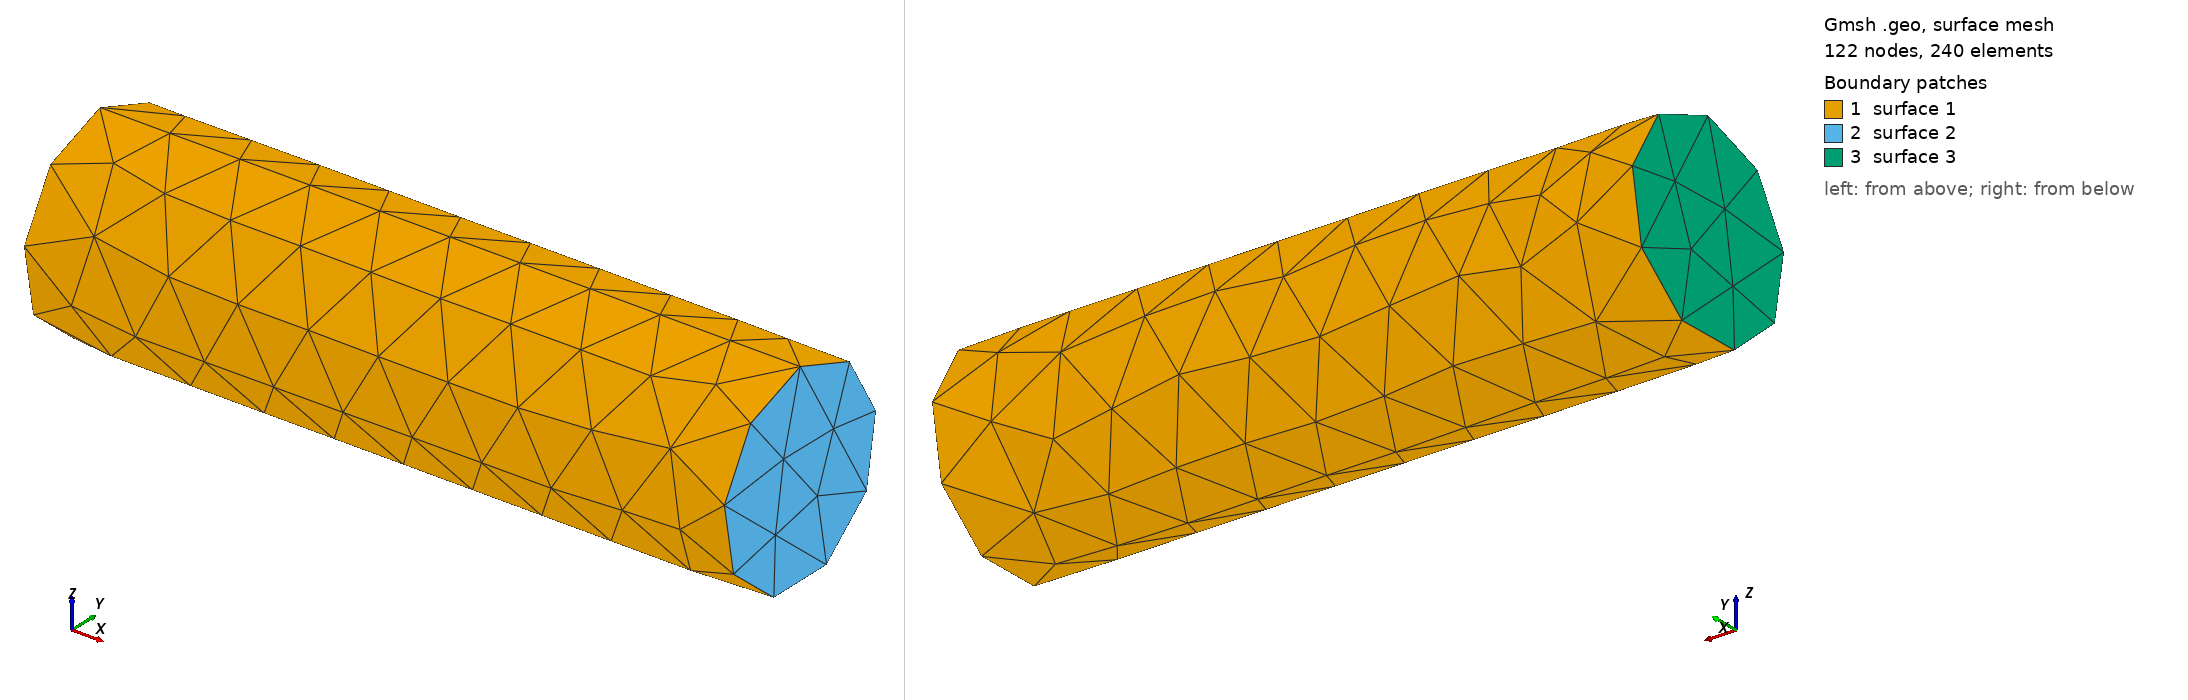

Gmsh geometry script, surface-meshed: 122 nodes, 240 surface elements. Boundary patches (legend numbers): 1 surface 1, 2 surface 2, 3 surface 3. Left view from above one corner, right view from below the opposite corner. The script declares no physical surfaces, so the legend lists its geometric surfaces. The drawing asked Gmsh for element sizes between 1% and 20% of the model's largest extent; the script's own settings can give other sizes.

=== fuselage.geo (drawn) ===
SetFactory("OpenCASCADE");

Include "Parameters.geo";
Include "Addon.geo";

// Main cylinder
xc   = 1.0;
yc   = 0.0;
zc   = 0.0;
hc   = 7.0;
dxc  = hc;
dyc  = 0.0;
dzc  = 0.0;
rc   = fuselage_radius;
ac   = 2*Pi;
vfuselage = newv;
Cylinder(vfuselage) = {xc, yc, zc, dxc, dyc, dzc, rc, ac};

=== Parameters.geo (included by fuselage.geo) ===
// Define reference lengths
xref = 12.0;
yref = 10.0;
zref = 3.0;

// Wing parameters
xwingbase  = 4.0;
ywingbase  = 0.0;
zwingbase  = 0.0;
wing_span = 10.0;
wing_chord = 1.0;

// Fuselage paramters
fuselage_radius = 1.0;
fuselage_height = 6;
xfuselage_base = 1.0;
yfuselage_base = 0.0;
zfuselage_base = 0.0;

// Tail parameteres
xtailbase = 0.5*xref;
ytailbase = 0.0;
ztailbase = 0.0;
tail_span = wing_span/2.0;
tail_chord = 0.25*tail_span;

// Head parameters

// Span is the reference length
span = 10.0;
ref = 0.8*span;


=== Addon.geo (included by fuselage.geo) ===
Function Ellips
xtmp = xbase;
ytmp = ybase;
ztmp = zbase;
thick = 0.2*chord;
angle = 2*Pi;
c = newc; 
Ellipse(c) = {xtmp, ytmp, ztmp, chord, thick, 0.0, angle};
ll = newll; 
Line Loop(ll) = {c};
s = news; 
Plane Surface(s) = {ll};
out[] = Extrude {dx, dy, dz} { Surface{s}; };
NewVolume = out[1];
Printf("created ellipsoid volume = %g", NewVolume);
Return
//
